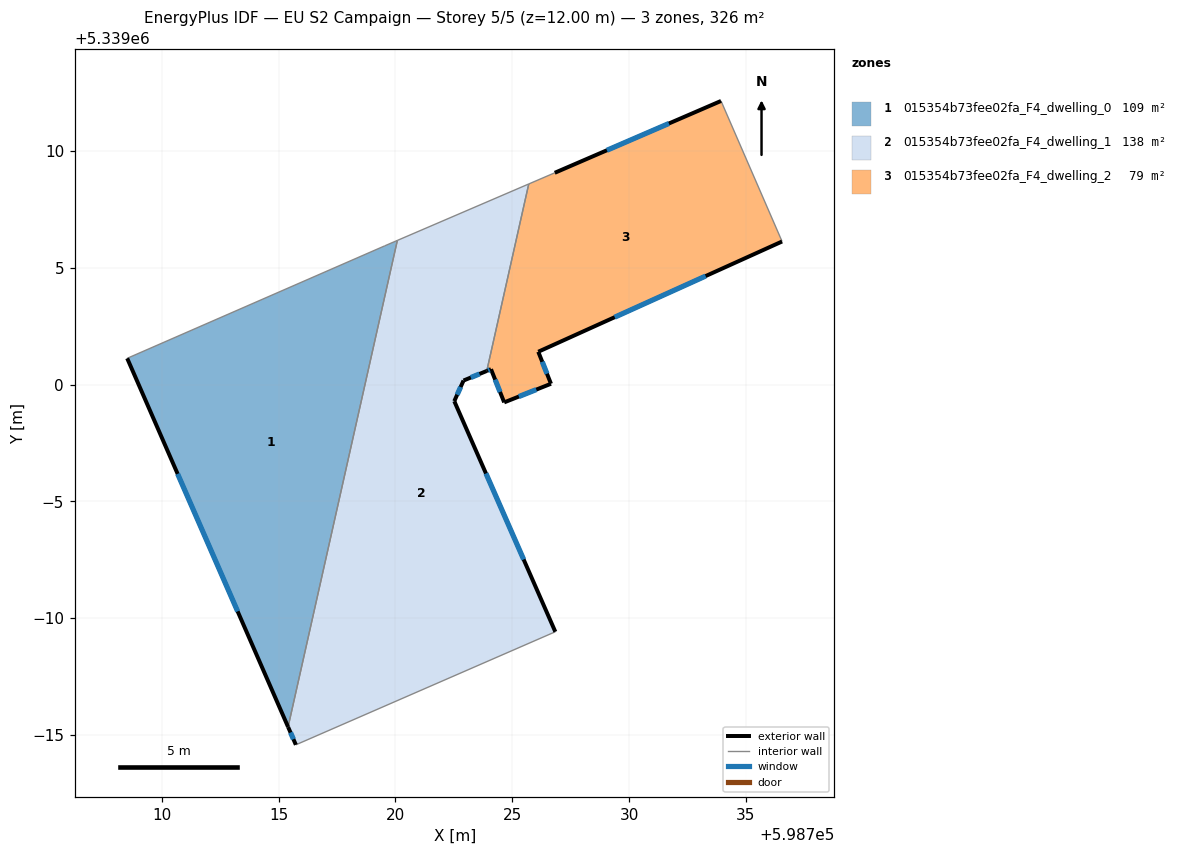
=== STOREY PLAN SPEC (per zone: floor XY polygon, exterior-wall plan segments, windows/doors) ===
zone 1: 015354b73fee02fa_F4_dwelling_0  (108.6 m²)
  floor: (598720.08, 5339006.17) (598715.41, 5338985.35) (598708.52, 5339001.12) (598719.54, 5339005.94)
  exterior wall: (598708.52, 5339001.12) – (598715.41, 5338985.35)  [17.2 m]
    window: (598710.68, 5338996.18) – (598713.25, 5338990.29)  [7.2 m²]
  interior walls: 3
zone 2: 015354b73fee02fa_F4_dwelling_1  (138.0 m²)
  floor: (598725.71, 5339008.58) (598723.91, 5339000.58) (598722.92, 5339000.17) (598722.52, 5338999.29) (598726.84, 5338989.42) (598715.74, 5338984.58) (598715.41, 5338985.35) (598720.08, 5339006.17)
  exterior wall: (598722.92, 5339000.17) – (598723.91, 5339000.58)  [1.1 m]
    window: (598723.23, 5339000.30) – (598723.60, 5339000.45)  [0.4 m²]
  exterior wall: (598722.52, 5338999.29) – (598722.92, 5339000.17)  [1.0 m]
    window: (598722.64, 5338999.57) – (598722.79, 5338999.90)  [0.4 m²]
  exterior wall: (598726.84, 5338989.42) – (598722.52, 5338999.29)  [10.8 m]
    window: (598725.49, 5338992.52) – (598723.87, 5338996.20)  [4.5 m²]
  exterior wall: (598715.41, 5338985.35) – (598715.74, 5338984.58)  [0.8 m]
    window: (598715.51, 5338985.11) – (598715.64, 5338984.82)  [0.3 m²]
  interior walls: 4
zone 3: 015354b73fee02fa_F4_dwelling_2  (79.1 m²)
  floor: (598733.93, 5339012.14) (598736.46, 5339006.31) (598736.55, 5339006.12) (598726.11, 5339001.41) (598726.66, 5339000.04) (598724.66, 5338999.24) (598724.09, 5339000.66) (598723.91, 5339000.58) (598725.71, 5339008.58) (598726.82, 5339009.06)
  exterior wall: (598726.11, 5339001.41) – (598736.55, 5339006.12)  [11.5 m]
    window: (598729.38, 5339002.88) – (598733.28, 5339004.64)  [4.8 m²]
  exterior wall: (598726.66, 5339000.04) – (598726.11, 5339001.41)  [1.5 m]
    window: (598726.49, 5339000.46) – (598726.28, 5339000.98)  [0.6 m²]
  exterior wall: (598724.66, 5338999.24) – (598726.66, 5339000.04)  [2.2 m]
    window: (598725.28, 5338999.49) – (598726.03, 5338999.79)  [0.9 m²]
  exterior wall: (598724.09, 5339000.66) – (598724.66, 5338999.24)  [1.5 m]
    window: (598724.27, 5339000.21) – (598724.48, 5338999.68)  [0.6 m²]
  exterior wall: (598723.91, 5339000.58) – (598724.09, 5339000.66)  [0.2 m]
    window: (598723.97, 5339000.61) – (598724.03, 5339000.63)  [0.1 m²]
  exterior wall: (598733.93, 5339012.14) – (598726.82, 5339009.06)  [7.8 m]
    window: (598731.70, 5339011.17) – (598729.05, 5339010.03)  [3.2 m²]
  interior walls: 4

=== DERIVED (storey summary) ===
Building: EU S2 Campaign
Storey: 5 of 5  (floor level z = 12.00 m)
Storey gross floor area: 325.7 m²
Zones on this storey: 3
  - 015354b73fee02fa_F4_dwelling_0: floor 108.6 m²; exterior wall 17.2 m (51.6 m²); 1 window(s) 7.2 m²; WWR 13.9%
  - 015354b73fee02fa_F4_dwelling_1: floor 138.0 m²; exterior wall 13.7 m (41.0 m²); 4 window(s) 5.7 m²; WWR 13.9%
  - 015354b73fee02fa_F4_dwelling_2: floor 79.1 m²; exterior wall 24.6 m (73.7 m²); 6 window(s) 10.3 m²; WWR 13.9%
Zone adjacency (shared interzone walls):
  - 015354b73fee02fa_F4_dwelling_0 ↔ 015354b73fee02fa_F4_dwelling_1
  - 015354b73fee02fa_F4_dwelling_1 ↔ 015354b73fee02fa_F4_dwelling_2